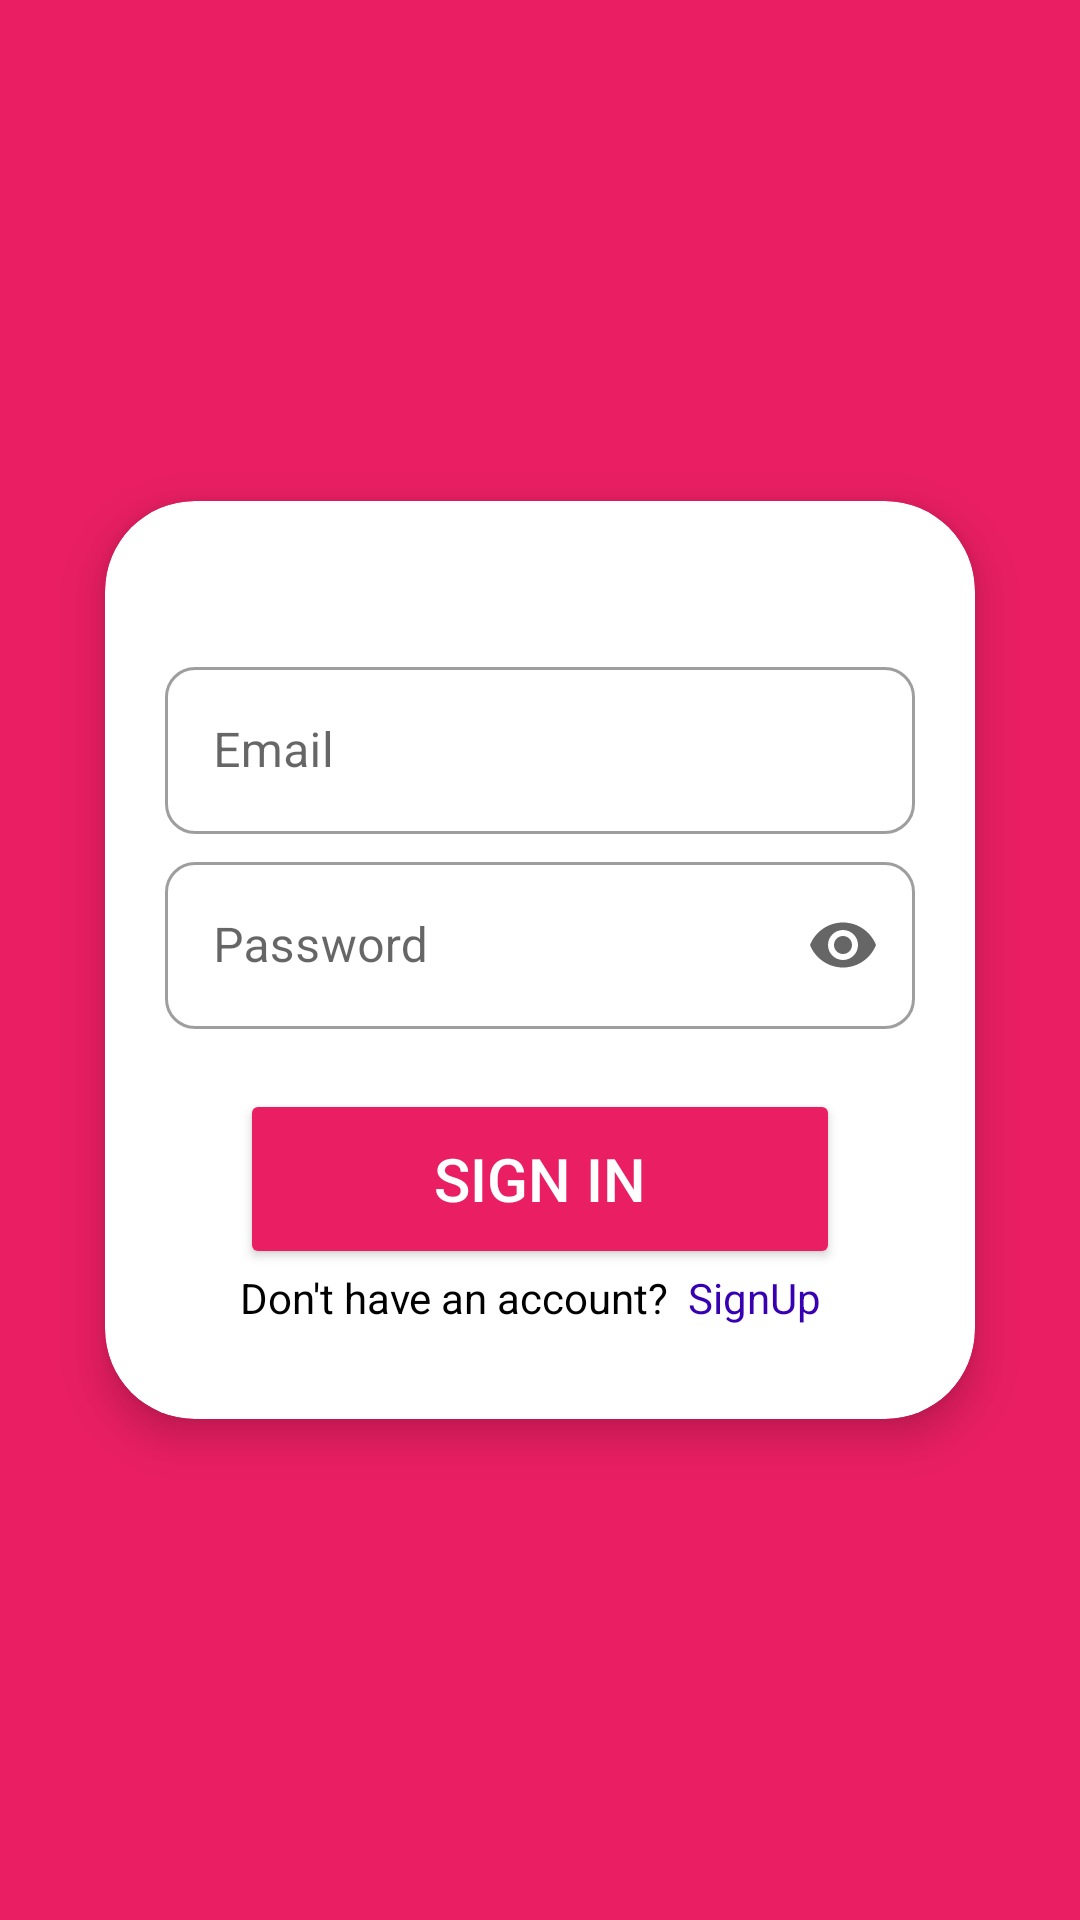

The Android layout XML behind this screen, and the referenced resources:
<!-- AndroidManifest.xml: application theme Theme.POCAndroid -->
<!-- res/layout/activity_sign_in.xml -->
<?xml version="1.0" encoding="utf-8"?>
<layout
    xmlns:android="http://schemas.android.com/apk/res/android"
    xmlns:app="http://schemas.android.com/apk/res-auto"
    xmlns:tools="http://schemas.android.com/tools">

    <data>

    </data>

    <androidx.constraintlayout.widget.ConstraintLayout
        android:layout_width="match_parent"
        android:layout_height="match_parent"
        android:background="@color/primary"
        tools:context=".views.SignIn">

        <com.google.android.material.card.MaterialCardView
            android:id="@+id/cardView1"
            android:layout_width="wrap_content"
            android:layout_height="wrap_content"
            app:cardBackgroundColor="@color/design_default_color_background"
            app:cardCornerRadius="30dp"
            app:cardElevation="8dp"
            app:layout_constraintBottom_toBottomOf="parent"
            app:layout_constraintEnd_toEndOf="parent"
            app:layout_constraintStart_toStartOf="parent"
            app:layout_constraintTop_toTopOf="parent">

            <androidx.constraintlayout.widget.ConstraintLayout
                android:layout_width="match_parent"
                android:layout_height="match_parent">

                <Button
                    android:id="@+id/button"
                    android:layout_width="200dp"
                    android:layout_height="60dp"
                    android:layout_marginBottom="50dp"
                    android:layout_marginTop="20dp"
                    android:backgroundTint="@color/primary"
                    android:text="@string/sign_in"
                    android:textAllCaps="true"
                    android:textColor="#FFFFFF"
                    android:textSize="20sp"
                    app:cornerRadius="10dp"
                    app:layout_constraintBottom_toBottomOf="parent"
                    app:layout_constraintEnd_toEndOf="@+id/linearLayoutCompat"
                    app:layout_constraintStart_toStartOf="@+id/linearLayoutCompat"
                    app:layout_constraintTop_toBottomOf="@+id/linearLayoutCompat" />

                <TextView
                    android:id="@+id/textView4"
                    android:layout_width="match_parent"
                    android:layout_height="match_parent"
                    android:text="@string/don_t_have_an_account"
                    android:textColor="@color/black"
                    app:layout_constraintStart_toStartOf="@+id/button"
                    app:layout_constraintTop_toBottomOf="@+id/button">

                </TextView>

                <TextView
                    android:id="@+id/goForSignUp"
                    android:layout_width="match_parent"
                    android:layout_height="match_parent"
                    android:text="@string/signup"
                    android:textColor="@color/purple_700"
                    app:layout_constraintEnd_toEndOf="@+id/button"
                    app:layout_constraintStart_toEndOf="@+id/textView4"
                    app:layout_constraintTop_toBottomOf="@+id/button">

                </TextView>

                <androidx.appcompat.widget.LinearLayoutCompat
                    android:id="@+id/linearLayoutCompat"
                    android:layout_width="250dp"
                    android:layout_height="wrap_content"
                    android:layout_marginEnd="20dp"
                    android:layout_marginStart="20dp"
                    android:layout_marginTop="50dp"
                    android:orientation="vertical"
                    app:layout_constraintEnd_toEndOf="parent"
                    app:layout_constraintHorizontal_bias="0.372"
                    app:layout_constraintStart_toStartOf="parent"
                    app:layout_constraintTop_toTopOf="parent">

                    <com.google.android.material.textfield.TextInputLayout
                        style="@style/Widget.MaterialComponents.TextInputLayout.OutlinedBox"
                        android:layout_width="match_parent"
                        android:layout_height="wrap_content"
                        android:layout_marginBottom="2dp"
                        app:boxCornerRadiusBottomEnd="10dp"
                        app:boxCornerRadiusBottomStart="10dp"
                        app:boxCornerRadiusTopEnd="10dp"
                        app:boxCornerRadiusTopStart="10dp"
                        app:endIconMode="clear_text">

                        <com.google.android.material.textfield.TextInputEditText
                            android:id="@+id/emailE"
                            android:layout_width="match_parent"
                            android:layout_height="wrap_content"
                            android:layout_marginBottom="2dp"
                            android:hint="@string/email"
                            android:inputType="textPersonName"
                            android:textColorHint="@color/black">

                        </com.google.android.material.textfield.TextInputEditText>
                    </com.google.android.material.textfield.TextInputLayout>

                    <com.google.android.material.textfield.TextInputLayout
                        style="@style/Widget.MaterialComponents.TextInputLayout.OutlinedBox"
                        android:layout_width="match_parent"
                        android:layout_height="wrap_content"
                        app:boxCornerRadiusBottomEnd="10dp"
                        app:boxCornerRadiusBottomStart="10dp"
                        app:boxCornerRadiusTopEnd="10dp"
                        app:boxCornerRadiusTopStart="10dp"
                        app:endIconMode="password_toggle">

                        <com.google.android.material.textfield.TextInputEditText
                            android:id="@+id/passE"
                            android:layout_width="match_parent"
                            android:layout_height="wrap_content"
                            android:hint="@string/password"
                            android:inputType="textPassword"
                            android:textColorHint="@color/black">

                        </com.google.android.material.textfield.TextInputEditText>
                    </com.google.android.material.textfield.TextInputLayout>

                </androidx.appcompat.widget.LinearLayoutCompat>


            </androidx.constraintlayout.widget.ConstraintLayout>

        </com.google.android.material.card.MaterialCardView>

    </androidx.constraintlayout.widget.ConstraintLayout>
</layout>
<!-- resources referenced by this layout -->
<resources>
  <color name="black">#FF000000</color>
  <color name="primary">#E91E63</color>
  <color name="purple_700">#FF3700B3</color>
  <string name="don_t_have_an_account">Don\'t have an account?</string>
  <string name="email">Email</string>
  <string name="password">Password</string>
  <string name="sign_in">SIGN IN</string>
  <string name="signup">SignUp</string>
  <style name="Theme.POCAndroid" parent="Theme.MaterialComponents.DayNight.NoActionBar">
          
          <item name="colorPrimary">#E91E63</item>
          <item name="colorPrimaryVariant">#E91E63</item>
          <item name="colorOnPrimary">#E91E63</item>
          
          <item name="colorSecondary">@color/teal_200</item>
          <item name="colorSecondaryVariant">@color/teal_700</item>
          <item name="colorOnSecondary">@color/black</item>
          
          <item name="android:statusBarColor" tools:targetApi="l">?attr/colorPrimaryVariant</item>
          
      </style>
  <color name="teal_200">#FF03DAC5</color>
  <color name="teal_700">#FF018786</color>
</resources>
